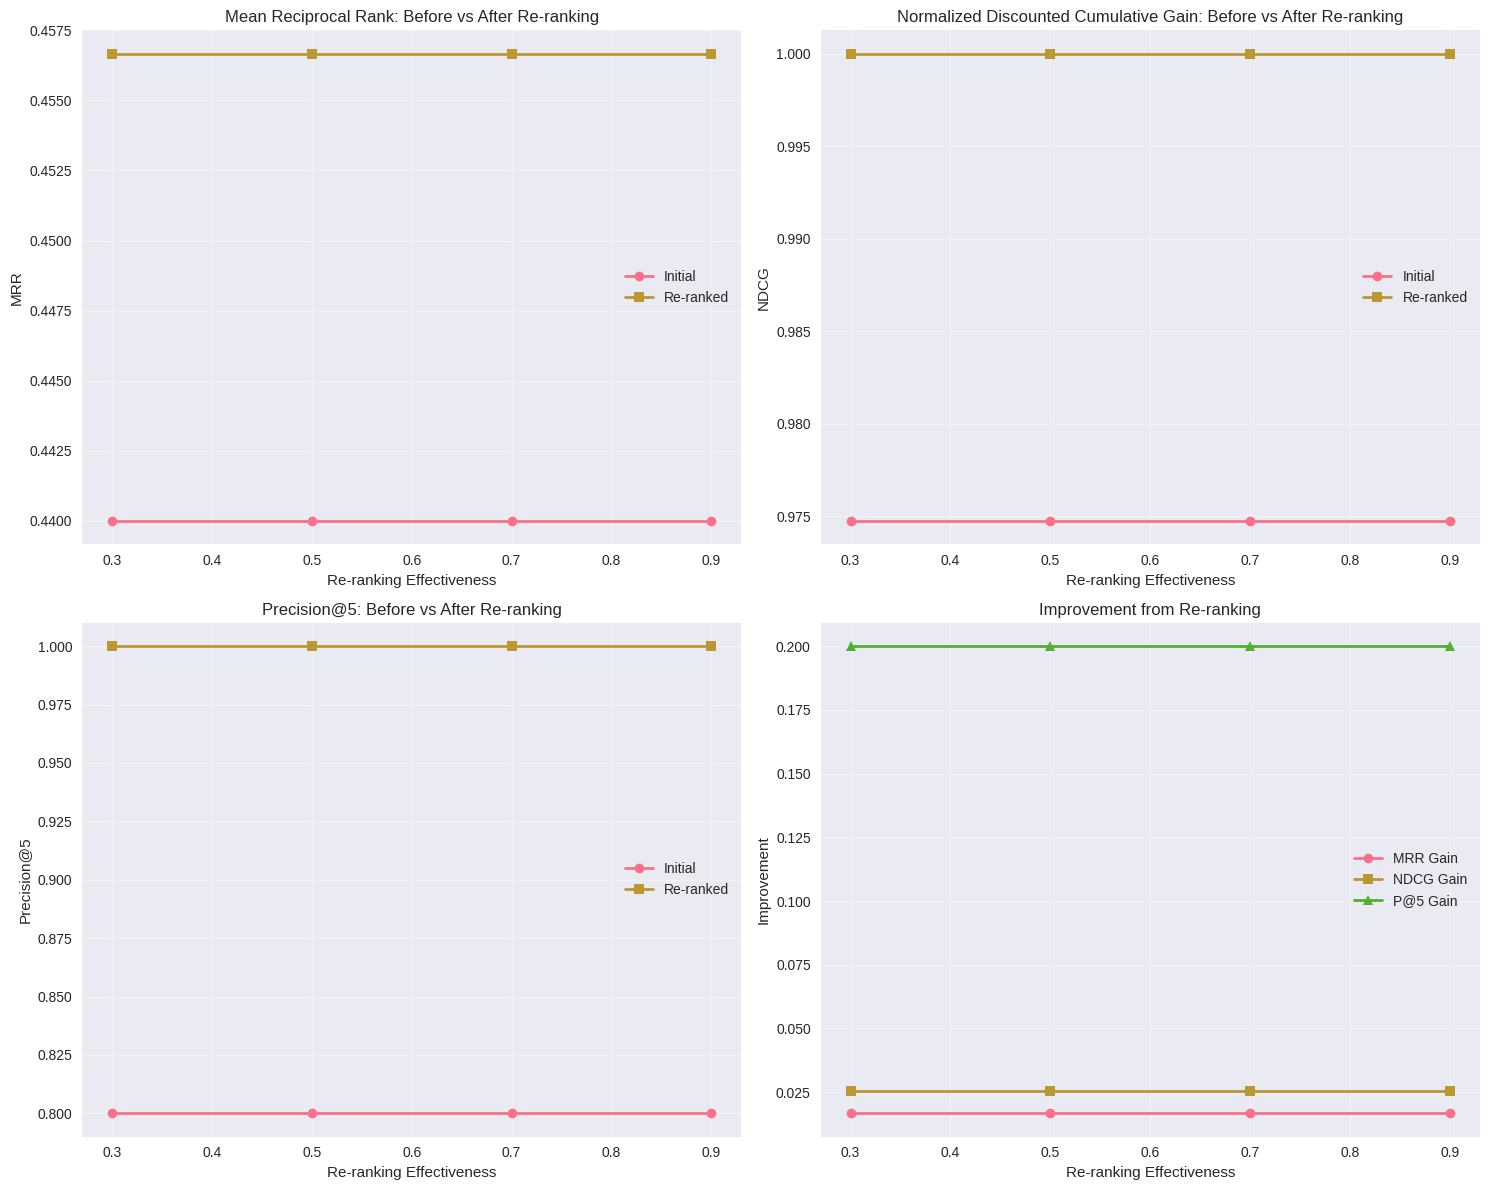
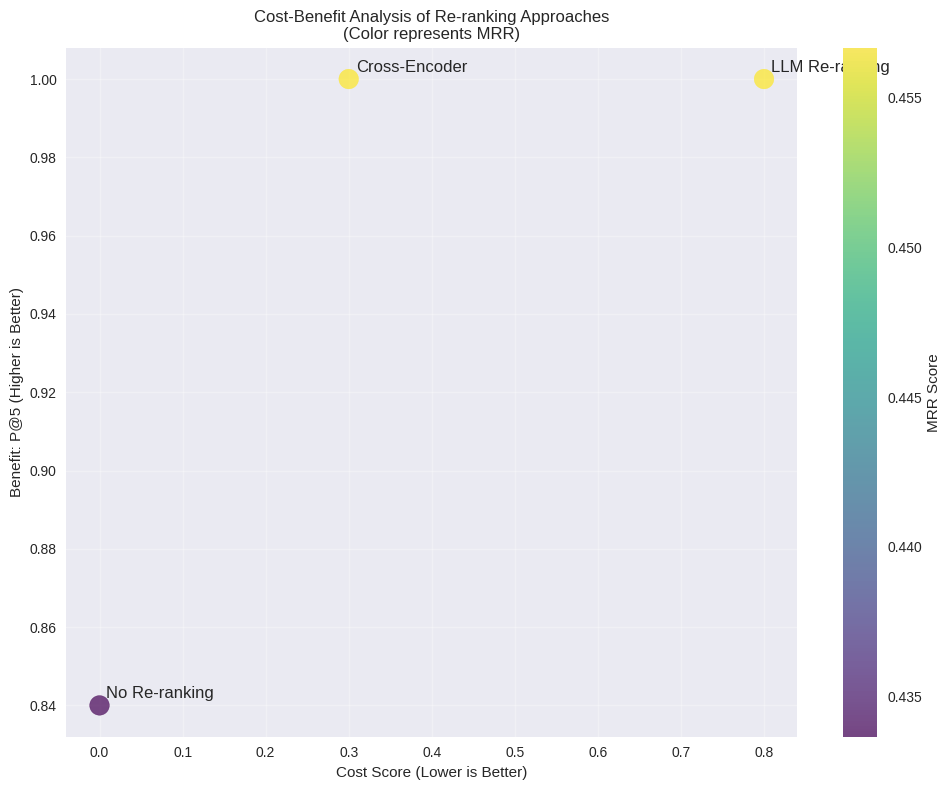

Reproduce these figures in Python, in order.
# Import required libraries
import numpy as np
import matplotlib.pyplot as plt
import pandas as pd
from typing import List, Tuple, Dict
import seaborn as sns
from scipy import stats

# Configure plotting
plt.style.use('seaborn-v0_8')
sns.set_palette("husl")

def simulate_retrieval_results(n_docs: int = 20, n_relevant: int = 5) -> List[Tuple[int, bool, float]]:
    """
    Simulate initial retrieval results with relevance labels and scores
    Returns list of (rank, is_relevant, initial_score)
    """
    # Generate random relevance labels (first n_relevant are relevant)
    is_relevant = [True]*n_relevant + [False]*(n_docs-n_relevant)
    np.random.shuffle(is_relevant)
    
    # Generate initial scores (higher for relevant docs, with noise)
    initial_scores = []
    for rel in is_relevant:
        if rel:
            score = np.random.normal(0.8, 0.15)  # Relevant docs have higher scores
        else:
            score = np.random.normal(0.4, 0.15)  # Non-relevant docs have lower scores
        initial_scores.append(max(0, min(1, score)))  # Clamp to [0, 1]
    
    # Sort by initial scores (descending) to get initial ranking
    combined = list(zip(range(n_docs), is_relevant, initial_scores))
    combined.sort(key=lambda x: x[2], reverse=True)
    
    # Assign ranks (0-indexed)
    ranked_results = [(i, item[1], item[2]) for i, item in enumerate(combined)]
    
    return ranked_results

# Example simulation
initial_results = simulate_retrieval_results(n_docs=20, n_relevant=5)

print("Initial Retrieval Results (Rank, Relevant, Score):")
for rank, rel, score in initial_results[:10]:  # Show top 10
    print(f"{rank+1:2d}. Relevant: {rel!s:5s} Score: {score:.3f}")

def calculate_ranking_metrics(results: List[Tuple[int, bool, float]]) -> Dict[str, float]:
    """
    Calculate ranking metrics for a list of results
    Each result is (rank, is_relevant, score)
    """
    relevant_ranks = [rank+1 for rank, is_rel, _ in results if is_rel]  # 1-indexed
    n_relevant = len(relevant_ranks)
    n_total = len(results)
    
    # Precision at K values
    prec_at_k = {}
    for k in [1, 3, 5, 10]:
        if k > n_total:
            k = n_total
        relevant_in_top_k = sum(1 for rank, is_rel, _ in results[:k] if is_rel)
        prec_at_k[f'P@{k}'] = relevant_in_top_k / k
    
    # Recall at K values
    rec_at_k = {}
    for k in [5, 10, 20]:
        if k > n_total:
            k = n_total
        relevant_in_top_k = sum(1 for rank, is_rel, _ in results[:k] if is_rel)
        rec_at_k[f'R@{k}'] = relevant_in_top_k / n_relevant if n_relevant > 0 else 0
    
    # Mean Reciprocal Rank
    if relevant_ranks:
        mrr = sum(1/rank for rank in relevant_ranks) / n_relevant
    else:
        mrr = 0.0
    
    # Normalized Discounted Cumulative Gain
    def dcg(ranks, n):
        return sum(1/np.log2(rank + 1) for rank in ranks)
    
    # Ideal DCG (relevant docs at top)
    ideal_ranks = list(range(1, n_relevant + 1))
    ideal_dcg = dcg(ideal_ranks, n_relevant)
    
    # Actual DCG
    actual_dcg = dcg(relevant_ranks, n_relevant)
    
    ndcg = actual_dcg / ideal_dcg if ideal_dcg > 0 else 0
    
    return {
        **prec_at_k,
        **rec_at_k,
        'MRR': mrr,
        'NDCG': ndcg
    }

# Calculate metrics for initial results
initial_metrics = calculate_ranking_metrics(initial_results)
print("Initial Retrieval Metrics:")
for metric, value in initial_metrics.items():
    print(f"{metric}: {value:.3f}")

def simulate_reranking(initial_results: List[Tuple[int, bool, float]], 
                      effectiveness: float = 0.7) -> List[Tuple[int, bool, float]]:
    """
    Simulate re-ranking process
    effectiveness: How effective the re-ranking is (0-1)
    """
    # Create new scores based on relevance and some re-ranking effectiveness
    reranked_items = []
    for orig_rank, is_rel, orig_score in initial_results:
        # Base new score on relevance
        base_score = 0.9 if is_rel else 0.3
        
        # Add some randomness based on effectiveness
        random_factor = np.random.random() * (1 - effectiveness)
        new_score = base_score * effectiveness + orig_score * (1 - effectiveness) + random_factor * 0.1
        
        # Clamp to [0, 1]
        new_score = max(0, min(1, new_score))
        
        reranked_items.append((orig_rank, is_rel, new_score))
    
    # Sort by new scores (descending) to get reranked results
    reranked_items.sort(key=lambda x: x[2], reverse=True)
    
    # Assign new ranks
    reranked_results = [(i, item[1], item[2]) for i, item in enumerate(reranked_items)]
    
    return reranked_results

# Simulate re-ranking with different effectiveness levels
effectiveness_levels = [0.3, 0.5, 0.7, 0.9]

print("Comparing Re-ranking Effectiveness Levels:\n")
comparison_data = []

for eff in effectiveness_levels:
    reranked_results = simulate_reranking(initial_results, effectiveness=eff)
    reranked_metrics = calculate_ranking_metrics(reranked_results)
    
    print(f"Effectiveness Level: {eff}")
    print(f"  MRR: {reranked_metrics['MRR']:.3f} (vs initial {initial_metrics['MRR']:.3f})")
    print(f"  NDCG: {reranked_metrics['NDCG']:.3f} (vs initial {initial_metrics['NDCG']:.3f})")
    print(f"  P@5: {reranked_metrics['P@5']:.3f} (vs initial {initial_metrics['P@5']:.3f})")
    print()
    
    # Store for comparison plot
    comparison_data.append({
        'Effectiveness': eff,
        'MRR_Initial': initial_metrics['MRR'],
        'MRR_Reranked': reranked_metrics['MRR'],
        'NDCG_Initial': initial_metrics['NDCG'],
        'NDCG_Reranked': reranked_metrics['NDCG'],
        'P5_Initial': initial_metrics['P@5'],
        'P5_Reranked': reranked_metrics['P@5']
    })

# Convert to DataFrame for easier handling
comparison_df = pd.DataFrame(comparison_data)
print("Summary Table:")
print(comparison_df.round(3))

def plot_rerank_gains(comparison_df: pd.DataFrame):
    """
    Plot re-ranking gains across different effectiveness levels
    """
    fig, axes = plt.subplots(2, 2, figsize=(15, 12))
    
    # MRR comparison
    axes[0, 0].plot(comparison_df['Effectiveness'], comparison_df['MRR_Initial'], 
                    label='Initial', marker='o', linewidth=2)
    axes[0, 0].plot(comparison_df['Effectiveness'], comparison_df['MRR_Reranked'], 
                    label='Re-ranked', marker='s', linewidth=2)
    axes[0, 0].set_xlabel('Re-ranking Effectiveness')
    axes[0, 0].set_ylabel('MRR')
    axes[0, 0].set_title('Mean Reciprocal Rank: Before vs After Re-ranking')
    axes[0, 0].legend()
    axes[0, 0].grid(True, alpha=0.3)
    
    # NDCG comparison
    axes[0, 1].plot(comparison_df['Effectiveness'], comparison_df['NDCG_Initial'], 
                    label='Initial', marker='o', linewidth=2)
    axes[0, 1].plot(comparison_df['Effectiveness'], comparison_df['NDCG_Reranked'], 
                    label='Re-ranked', marker='s', linewidth=2)
    axes[0, 1].set_xlabel('Re-ranking Effectiveness')
    axes[0, 1].set_ylabel('NDCG')
    axes[0, 1].set_title('Normalized Discounted Cumulative Gain: Before vs After Re-ranking')
    axes[0, 1].legend()
    axes[0, 1].grid(True, alpha=0.3)
    
    # P@5 comparison
    axes[1, 0].plot(comparison_df['Effectiveness'], comparison_df['P5_Initial'], 
                    label='Initial', marker='o', linewidth=2)
    axes[1, 0].plot(comparison_df['Effectiveness'], comparison_df['P5_Reranked'], 
                    label='Re-ranked', marker='s', linewidth=2)
    axes[1, 0].set_xlabel('Re-ranking Effectiveness')
    axes[1, 0].set_ylabel('Precision@5')
    axes[1, 0].set_title('Precision@5: Before vs After Re-ranking')
    axes[1, 0].legend()
    axes[1, 0].grid(True, alpha=0.3)
    
    # Gain calculation
    mrr_gain = comparison_df['MRR_Reranked'] - comparison_df['MRR_Initial']
    ndcg_gain = comparison_df['NDCG_Reranked'] - comparison_df['NDCG_Initial']
    p5_gain = comparison_df['P5_Reranked'] - comparison_df['P5_Initial']
    
    axes[1, 1].plot(comparison_df['Effectiveness'], mrr_gain, 
                    label='MRR Gain', marker='o', linewidth=2)
    axes[1, 1].plot(comparison_df['Effectiveness'], ndcg_gain, 
                    label='NDCG Gain', marker='s', linewidth=2)
    axes[1, 1].plot(comparison_df['Effectiveness'], p5_gain, 
                    label='P@5 Gain', marker='^', linewidth=2)
    axes[1, 1].set_xlabel('Re-ranking Effectiveness')
    axes[1, 1].set_ylabel('Improvement')
    axes[1, 1].set_title('Improvement from Re-ranking')
    axes[1, 1].legend()
    axes[1, 1].grid(True, alpha=0.3)
    
    plt.tight_layout()
    plt.show()

plot_rerank_gains(comparison_df)

def simulate_different_rerank_approaches(n_queries: int = 50):
    """
    Simulate performance of different re-ranking approaches
    """
    approaches = {
        'No Re-ranking': {'speed': 1.0, 'effectiveness': 0.0, 'cost': 0.0},
        'Cross-Encoder': {'speed': 0.7, 'effectiveness': 0.7, 'cost': 0.3},
        'LLM Re-ranking': {'speed': 0.2, 'effectiveness': 0.85, 'cost': 0.8}
    }
    
    results = []
    
    for approach_name, params in approaches.items():
        approach_results = []
        
        for i in range(n_queries):
            # Simulate initial retrieval
            initial = simulate_retrieval_results(n_docs=20, n_relevant=5)
            initial_metrics = calculate_ranking_metrics(initial)
            
            # Apply re-ranking based on approach effectiveness
            if params['effectiveness'] > 0:
                reranked = simulate_reranking(initial, effectiveness=params['effectiveness'])
                reranked_metrics = calculate_ranking_metrics(reranked)
            else:
                # No re-ranking
                reranked_metrics = initial_metrics
            
            approach_results.append({
                'Query_ID': i,
                'MRR': reranked_metrics['MRR'],
                'NDCG': reranked_metrics['NDCG'],
                'P@5': reranked_metrics['P@5'],
                'R@10': reranked_metrics['R@10']
            })
        
        # Aggregate results for this approach
        df = pd.DataFrame(approach_results)
        avg_results = df.mean(numeric_only=True)
        
        results.append({
            'Approach': approach_name,
            'Speed_Score': params['speed'],
            'Cost_Score': params['cost'],
            'Avg_MRR': avg_results['MRR'],
            'Avg_NDCG': avg_results['NDCG'],
            'Avg_P@5': avg_results['P@5'],
            'Avg_R@10': avg_results['R@10']
        })
    
    return pd.DataFrame(results)

# Run simulation
approach_comparison = simulate_different_rerank_approaches(n_queries=50)
print("Re-ranking Approach Comparison:")
print(approach_comparison.round(3))

def plot_cost_benefit_analysis(df: pd.DataFrame):
    """
    Plot cost-benefit analysis of different re-ranking approaches
    """
    fig, ax = plt.subplots(1, 1, figsize=(10, 8))
    
    # Use Avg_P@5 as benefit metric and Cost_Score as cost metric
    scatter = ax.scatter(df['Cost_Score'], df['Avg_P@5'], 
                        s=200, c=df['Avg_MRR'], cmap='viridis', alpha=0.7)
    
    # Annotate points
    for _, row in df.iterrows():
        ax.annotate(row['Approach'], 
                   (row['Cost_Score'], row['Avg_P@5']),
                   xytext=(5, 5), textcoords='offset points', fontsize=12)
    
    ax.set_xlabel('Cost Score (Lower is Better)')
    ax.set_ylabel('Benefit: P@5 (Higher is Better)')
    ax.set_title('Cost-Benefit Analysis of Re-ranking Approaches\n(Color represents MRR)')
    ax.grid(True, alpha=0.3)
    
    # Add colorbar
    cbar = plt.colorbar(scatter)
    cbar.set_label('MRR Score')
    
    plt.tight_layout()
    plt.show()

plot_cost_benefit_analysis(approach_comparison)

def analyze_rerank_scenarios():
    """
    Analyze when re-ranking is most beneficial
    """
    scenarios = [
        {
            'name': 'High Noise in Initial Retrieval',
            'initial_quality': 0.3,  # Low initial quality
            'n_docs': 50,
            'n_relevant': 5
        },
        {
            'name': 'Medium Noise in Initial Retrieval',
            'initial_quality': 0.5,  # Medium initial quality
            'n_docs': 50,
            'n_relevant': 5
        },
        {
            'name': 'Low Noise in Initial Retrieval',
            'initial_quality': 0.8,  # High initial quality
            'n_docs': 50,
            'n_relevant': 5
        },
        {
            'name': 'Many Relevant Documents',
            'initial_quality': 0.5,
            'n_docs': 50,
            'n_relevant': 15  # More relevant docs
        },
        {
            'name': 'Few Relevant Documents',
            'initial_quality': 0.5,
            'n_docs': 50,
            'n_relevant': 2   # Fewer relevant docs
        }
    ]
    
    results = []
    
    for scenario in scenarios:
        # Simulate initial retrieval with varying quality
        initial_results = []
        n_rel = scenario['n_relevant']
        n_irrel = scenario['n_docs'] - n_rel
        
        # Generate relevance labels
        is_relevant = [True]*n_rel + [False]*n_irrel
        
        # Generate scores based on quality level
        scores = []
        for rel in is_relevant:
            if rel:
                # Relevant docs get higher scores with some noise based on quality
                score = np.random.normal(0.7 + scenario['initial_quality']*0.2, 
                                       (1-scenario['initial_quality'])*0.2)
            else:
                # Irrelevant docs get lower scores
                score = np.random.normal(0.3 - scenario['initial_quality']*0.1, 
                                       (1-scenario['initial_quality'])*0.2)
            scores.append(max(0, min(1, score)))
        
        # Combine and sort by score
        combined = list(zip(range(len(is_relevant)), is_relevant, scores))
        combined.sort(key=lambda x: x[2], reverse=True)
        initial_results = [(i, item[1], item[2]) for i, item in enumerate(combined)]
        
        # Calculate initial metrics
        initial_metrics = calculate_ranking_metrics(initial_results)
        
        # Apply re-ranking
        reranked_results = simulate_reranking(initial_results, effectiveness=0.7)
        reranked_metrics = calculate_ranking_metrics(reranked_results)
        
        # Calculate gains
        mrr_gain = reranked_metrics['MRR'] - initial_metrics['MRR']
        ndcg_gain = reranked_metrics['NDCG'] - initial_metrics['NDCG']
        p5_gain = reranked_metrics['P@5'] - initial_metrics['P@5']
        
        results.append({
            'Scenario': scenario['name'],
            'Initial_Quality': scenario['initial_quality'],
            'N_Docs': scenario['n_docs'],
            'N_Relevant': scenario['n_relevant'],
            'Initial_MRR': initial_metrics['MRR'],
            'Reranked_MRR': reranked_metrics['MRR'],
            'MRR_Gain': mrr_gain,
            'NDCG_Gain': ndcg_gain,
            'P5_Gain': p5_gain
        })
    
    return pd.DataFrame(results)

# Analyze scenarios
scenario_analysis = analyze_rerank_scenarios()
print("When is Re-ranking Most Beneficial?")
print(scenario_analysis.round(3))

def summarize_findings(df: pd.DataFrame):
    """
    Summarize key findings from the analysis
    """
    print("KEY FINDINGS FROM RE-RANKING ANALYSIS")
    print("====================================")
    
    # Finding 1: Effectiveness correlation
    print("1. Re-ranking Effectiveness Correlates with Initial Retrieval Quality:")
    low_noise_row = df[df['Initial_Quality'] == 0.8].iloc[0]
    high_noise_row = df[df['Initial_Quality'] == 0.3].iloc[0]
    print(f"   High initial quality (0.8) -> MRR gain: {low_noise_row['MRR_Gain']:.3f}")
    print(f"   Low initial quality (0.3)  -> MRR gain: {high_noise_row['MRR_Gain']:.3f}")
    print("   → Re-ranking is more beneficial when initial retrieval is noisy")
    
    print()
    
    # Finding 2: Approach comparison
    print("2. Approach Trade-offs:")
    cross_enc = approach_comparison[approach_comparison['Approach'] == 'Cross-Encoder'].iloc[0]
    llm_rerank = approach_comparison[approach_comparison['Approach'] == 'LLM Re-ranking'].iloc[0]
    print(f"   Cross-Encoder: P@5={cross_enc['Avg_P@5']:.3f}, Speed={cross_enc['Speed_Score']:.1f}, Cost={cross_enc['Cost_Score']:.1f}")
    print(f"   LLM Re-ranking: P@5={llm_rerank['Avg_P@5']:.3f}, Speed={llm_rerank['Speed_Score']:.1f}, Cost={llm_rerank['Cost_Score']:.1f}")
    print("   → Cross-encoder offers best balance of effectiveness, speed, and cost")
    
    print()
    
    # Finding 3: Scenario analysis
    print("3. Re-ranking is Most Beneficial When:")
    max_gain_idx = df['MRR_Gain'].idxmax()
    max_gain_row = df.loc[max_gain_idx]
    print(f"   - Initial retrieval has high noise (low quality): {max_gain_row['Scenario']}")
    print("   → Use re-ranking when initial retriever is unreliable")
    
    print()
    
    print("PRACTICAL RECOMMENDATIONS")
    print("=========================")
    print("1. Start with Cross-Encoder re-ranking for best cost-effectiveness")
    print("2. Use re-ranking when initial retrieval MRR < 0.3")
    print("3. Monitor re-ranking effectiveness and disable if gains < 5%")
    print("4. Consider LLM re-ranking only for complex semantic matching needs")
    print("5. Implement fallback to skip re-ranking for latency-sensitive applications")

summarize_findings(scenario_analysis)